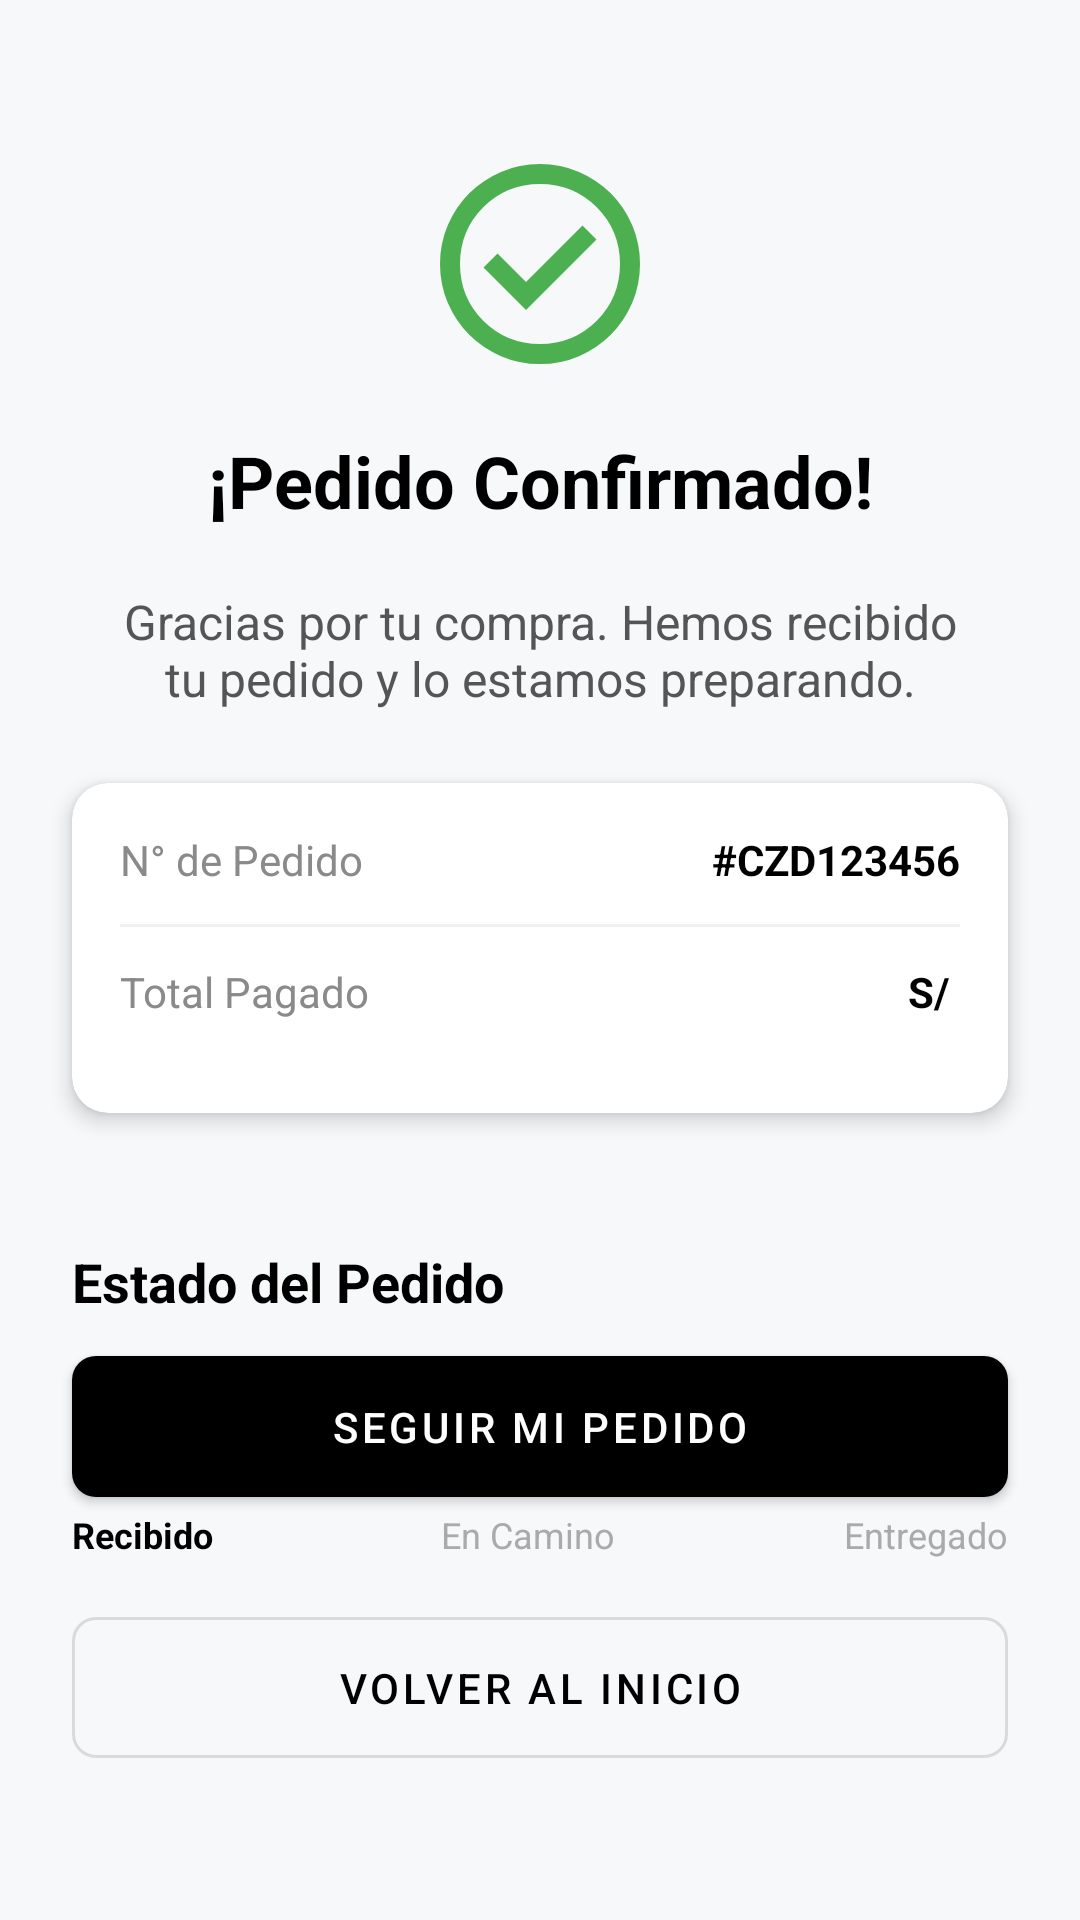

Write the Android layout XML for this screen, with the resource values it uses.
<!-- AndroidManifest.xml: application theme Theme.Calzaditos -->
<!-- res/layout/activity_order_confirmed.xml -->
<?xml version="1.0" encoding="utf-8"?>
<androidx.constraintlayout.widget.ConstraintLayout xmlns:android="http://schemas.android.com/apk/res/android"
    xmlns:app="http://schemas.android.com/apk/res-auto"
    xmlns:tools="http://schemas.android.com/tools"
    android:layout_width="match_parent"
    android:layout_height="match_parent"
    android:background="#F7F8FA"
    tools:context=".OrderConfirmedActivity"
    android:id="@+id/main">

    <ImageView
        android:id="@+id/iv_success_icon"
        android:layout_width="80dp"
        android:layout_height="80dp"
        android:layout_marginTop="48dp"
        android:src="@drawable/ic_success"
        app:layout_constraintEnd_toEndOf="parent"
        app:layout_constraintStart_toStartOf="parent"
        app:layout_constraintTop_toTopOf="parent"
        app:tint="#4CAF50" />


    <TextView
        android:id="@+id/tv_title_confirmed"
        android:layout_width="wrap_content"
        android:layout_height="wrap_content"
        android:layout_marginTop="16dp"
        android:text="¡Pedido Confirmado!"
        android:textColor="@color/black"
        android:textSize="24sp"
        android:textStyle="bold"
        app:layout_constraintEnd_toEndOf="parent"
        app:layout_constraintStart_toStartOf="parent"
        app:layout_constraintTop_toBottomOf="@id/iv_success_icon" />


    <TextView
        android:id="@+id/tv_subtitle_thanks"
        android:layout_width="0dp"
        android:layout_height="wrap_content"
        android:layout_marginHorizontal="40dp"
        android:layout_marginTop="20dp"
        android:gravity="center"
        android:text="Gracias por tu compra. Hemos recibido tu pedido y lo estamos preparando."
        android:textColor="#555555"
        android:textSize="16sp"
        app:layout_constraintEnd_toEndOf="parent"
        app:layout_constraintStart_toStartOf="parent"
        app:layout_constraintTop_toBottomOf="@id/tv_title_confirmed" />

    <androidx.cardview.widget.CardView
        android:id="@+id/card_order_summary"
        android:layout_width="0dp"
        android:layout_height="wrap_content"
        android:layout_marginHorizontal="24dp"
        android:layout_marginTop="24dp"
        app:cardCornerRadius="12dp"
        app:cardElevation="4dp"
        app:layout_constraintEnd_toEndOf="parent"
        app:layout_constraintStart_toStartOf="parent"
        app:layout_constraintTop_toBottomOf="@id/tv_subtitle_thanks">

        <LinearLayout
            android:layout_width="match_parent"
            android:layout_height="110dp"
            android:orientation="vertical"
            android:padding="16dp">

            <LinearLayout
                android:layout_width="match_parent"
                android:layout_height="wrap_content"
                android:orientation="horizontal">

                <TextView
                    android:layout_width="0dp"
                    android:layout_height="wrap_content"
                    android:layout_weight="1"
                    android:text="N° de Pedido"
                    android:textColor="#8A8A8A" />

                <TextView
                    android:id="@+id/tv_order_number"
                    android:layout_width="wrap_content"
                    android:layout_height="wrap_content"
                    android:text="#CZD123456"
                    android:textColor="@color/black"
                    android:textStyle="bold" />
            </LinearLayout>

            <View
                android:layout_width="match_parent"
                android:layout_height="1dp"
                android:layout_marginVertical="12dp"
                android:background="#F0F0F0" />

            <LinearLayout
                android:layout_width="match_parent"
                android:layout_height="wrap_content"
                android:orientation="horizontal">

                <TextView
                    android:layout_width="0dp"
                    android:layout_height="wrap_content"
                    android:layout_weight="1"
                    android:text="Total Pagado"
                    android:textColor="#8A8A8A" />

                <TextView
                    android:id="@+id/tv_total_paid"
                    android:layout_width="wrap_content"
                    android:layout_height="wrap_content"
                    android:text="S/ "
                    android:textColor="@color/black"
                    android:textStyle="bold" />
            </LinearLayout>

        </LinearLayout>
    </androidx.cardview.widget.CardView>


    <TextView
        android:id="@+id/tv_title_status"
        android:layout_width="wrap_content"
        android:layout_height="wrap_content"
        android:layout_marginStart="24dp"
        android:layout_marginTop="44dp"
        android:text="Estado del Pedido"
        android:textColor="@color/black"
        android:textSize="18sp"
        android:textStyle="bold"
        app:layout_constraintStart_toStartOf="parent"
        app:layout_constraintTop_toBottomOf="@id/card_order_summary" />

    <LinearLayout
        android:id="@+id/layout_status_tracker"
        android:layout_width="0dp"
        android:layout_height="wrap_content"
        android:layout_marginTop="32dp"
        android:gravity="center_vertical"
        android:orientation="horizontal"
        app:layout_constraintEnd_toEndOf="@id/card_order_summary"
        app:layout_constraintHorizontal_bias="0.0"
        app:layout_constraintStart_toStartOf="@id/card_order_summary"
        app:layout_constraintTop_toBottomOf="@id/tv_title_status">

        
        <LinearLayout
            android:layout_width="wrap_content"
            android:layout_height="wrap_content"
            android:gravity="center"
            android:orientation="vertical">

            <ImageView
                android:layout_width="28dp"
                android:layout_height="28dp"
                android:src="@drawable/ic_received"
                app:tint="@color/black" />

            <TextView
                android:layout_width="wrap_content"
                android:layout_height="wrap_content"
                android:layout_marginTop="4dp"
                android:text="Recibido"
                android:textColor="@color/black"
                android:textSize="12sp"
                android:textStyle="bold" />
        </LinearLayout>


        <View
            android:layout_width="0dp"
            android:layout_height="2dp"
            android:layout_weight="1"
            android:background="#E0E0E0" />


        <LinearLayout
            android:layout_width="wrap_content"
            android:layout_height="wrap_content"
            android:gravity="center"
            android:orientation="vertical">

            <ImageView
                android:layout_width="28dp"
                android:layout_height="28dp"
                android:src="@drawable/ic_ongoing"
                app:tint="#AAAAAA" />

            <TextView
                android:layout_width="wrap_content"
                android:layout_height="wrap_content"
                android:layout_marginTop="4dp"
                android:text="En Camino"
                android:textColor="#AAAAAA"
                android:textSize="12sp" />
        </LinearLayout>


        <View
            android:layout_width="0dp"
            android:layout_height="2dp"
            android:layout_weight="1"
            android:background="#E0E0E0" />


        <LinearLayout
            android:layout_width="wrap_content"
            android:layout_height="wrap_content"
            android:gravity="center"
            android:orientation="vertical">

            <ImageView
                android:layout_width="28dp"
                android:layout_height="28dp"
                android:src="@drawable/ic_delivered"
                app:tint="#AAAAAA" />

            <TextView
                android:layout_width="wrap_content"
                android:layout_height="wrap_content"
                android:layout_marginTop="4dp"
                android:text="Entregado"
                android:textColor="#AAAAAA"
                android:textSize="12sp" />
        </LinearLayout>
    </LinearLayout>

    <com.google.android.material.button.MaterialButton
        android:id="@+id/btn_track_order"
        style="@style/Widget.MaterialComponents.Button"
        android:layout_width="0dp"
        android:layout_height="wrap_content"
        android:layout_marginBottom="28dp"
        android:paddingVertical="14dp"
        android:text="Seguir mi Pedido"
        app:cornerRadius="8dp"
        app:layout_constraintBottom_toTopOf="@id/btn_back_home"
        app:layout_constraintEnd_toEndOf="@id/card_order_summary"
        app:layout_constraintHorizontal_bias="0.0"
        app:layout_constraintStart_toStartOf="@id/card_order_summary" />

    <com.google.android.material.button.MaterialButton
        android:id="@+id/btn_back_home"
        style="@style/Widget.MaterialComponents.Button.OutlinedButton"
        android:layout_width="0dp"
        android:layout_height="wrap_content"
        android:layout_marginBottom="48dp"
        android:onClick="irHome"
        android:paddingVertical="14dp"
        android:text="Volver al Inicio"
        app:cornerRadius="8dp"
        app:layout_constraintBottom_toBottomOf="parent"
        app:layout_constraintEnd_toEndOf="@id/card_order_summary"
        app:layout_constraintHorizontal_bias="1.0"
        app:layout_constraintStart_toStartOf="@id/card_order_summary" />

</androidx.constraintlayout.widget.ConstraintLayout>
<!-- resources referenced by this layout -->
<resources>
  <color name="black">#FF000000</color>
  <!-- drawable ic_delivered (drawable) -->
  <vector xmlns:android="http://schemas.android.com/apk/res/android" android:alpha="0.78" android:height="800dp" android:viewportHeight="24" android:viewportWidth="24" android:width="800dp">
        
      <path android:fillColor="#212121" android:pathData="M10.537,2.534C11.375,1.826 12.601,1.825 13.44,2.532L20.2,8.231C20.707,8.659 21,9.288 21,9.951V19.75C21,20.716 20.216,21.5 19.25,21.5H4.75C3.783,21.5 3,20.716 3,19.75V9.95C3,9.288 3.292,8.659 3.797,8.232L10.537,2.534ZM12.473,3.679C12.193,3.443 11.785,3.443 11.505,3.679L4.766,9.377C4.597,9.52 4.5,9.729 4.5,9.95V19.75C4.5,19.888 4.612,20 4.75,20H19.25C19.388,20 19.5,19.888 19.5,19.75V9.951C19.5,9.73 19.402,9.52 19.233,9.378L12.473,3.679Z"/>
        
      <path android:fillColor="#212121" android:pathData="M15.784,10.716C16.077,11.009 16.077,11.484 15.784,11.777L11.28,16.28C11.14,16.421 10.949,16.5 10.75,16.5C10.551,16.5 10.36,16.421 10.22,16.28L8.22,14.28C7.927,13.988 7.927,13.513 8.22,13.22C8.513,12.927 8.987,12.927 9.28,13.22L10.75,14.689L14.723,10.716C15.016,10.423 15.491,10.423 15.784,10.716Z"/>
      
  </vector>
  <!-- drawable ic_ongoing (drawable) -->
  <vector xmlns:android="http://schemas.android.com/apk/res/android" android:alpha="0.75" android:height="24dp" android:tint="#1C1E1C" android:viewportHeight="960" android:viewportWidth="960" android:width="24dp">
        
      <path android:fillColor="@android:color/white" android:pathData="M280,800Q230,800 195,765Q160,730 160,680L60,680L78,600L191,600Q208,581 231,570.5Q254,560 280,560Q306,560 329,570.5Q352,581 369,600L536,600L620,240L182,240L186,223Q192,195 213.5,177.5Q235,160 264,160L720,160L683,320L800,320L920,480L880,680L800,680Q800,730 765,765Q730,800 680,800Q630,800 595,765Q560,730 560,680L400,680Q400,730 365,765Q330,800 280,800ZM637,520L830,520L834,499L760,400L665,400L637,520ZM618,247L620,240L620,240L536,600L536,600L538,593L538,593L572,447L572,447L618,247ZM20,533L40,453L260,453L240,533L20,533ZM100,387L120,307L380,307L360,387L100,387ZM280,720Q297,720 308.5,708.5Q320,697 320,680Q320,663 308.5,651.5Q297,640 280,640Q263,640 251.5,651.5Q240,663 240,680Q240,697 251.5,708.5Q263,720 280,720ZM680,720Q697,720 708.5,708.5Q720,697 720,680Q720,663 708.5,651.5Q697,640 680,640Q663,640 651.5,651.5Q640,663 640,680Q640,697 651.5,708.5Q663,720 680,720Z"/>
      
  </vector>
  <!-- drawable ic_success (drawable) -->
  <vector xmlns:android="http://schemas.android.com/apk/res/android" android:height="24dp" android:tint="#1CA708" android:viewportHeight="960" android:viewportWidth="960" android:width="24dp">
        
      <path android:fillColor="@android:color/white" android:pathData="M424,664L706,382L650,326L424,552L310,438L254,494L424,664ZM480,880Q397,880 324,848.5Q251,817 197,763Q143,709 111.5,636Q80,563 80,480Q80,397 111.5,324Q143,251 197,197Q251,143 324,111.5Q397,80 480,80Q563,80 636,111.5Q709,143 763,197Q817,251 848.5,324Q880,397 880,480Q880,563 848.5,636Q817,709 763,763Q709,817 636,848.5Q563,880 480,880ZM480,800Q614,800 707,707Q800,614 800,480Q800,346 707,253Q614,160 480,160Q346,160 253,253Q160,346 160,480Q160,614 253,707Q346,800 480,800ZM480,480Q480,480 480,480Q480,480 480,480Q480,480 480,480Q480,480 480,480Q480,480 480,480Q480,480 480,480Q480,480 480,480Q480,480 480,480Z"/>
      
  </vector>
  <style name="Theme.Calzaditos" parent="Theme.MaterialComponents.DayNight.NoActionBar">
          
          <item name="colorPrimary">@color/black</item>
          <item name="colorPrimaryVariant">@color/black</item>
          <item name="colorOnPrimary">@color/white</item>
          
          <item name="colorSecondary">@color/teal_200</item>
          <item name="colorSecondaryVariant">@color/teal_700</item>
          <item name="colorOnSecondary">@color/black</item>
          
          <item name="android:statusBarColor">?attr/colorPrimaryVariant</item>
          
      </style>
  <color name="white">#FFFFFFFF</color>
  <color name="teal_200">#FF03DAC5</color>
  <color name="teal_700">#FF018786</color>
</resources>
